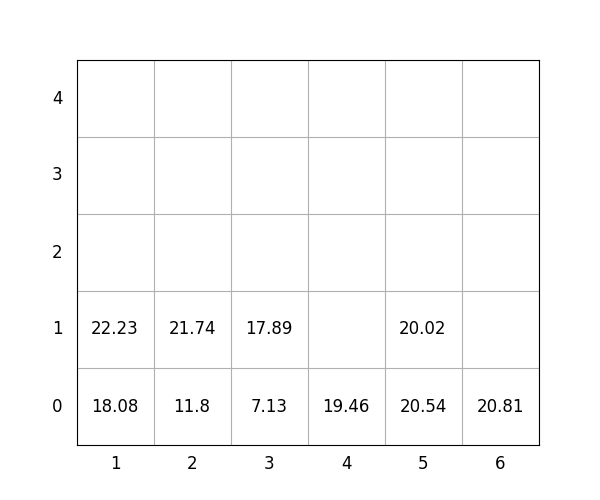

Values plotted in this chart, from the file beside it:
idx, loc_x, loc_y, loc_z, weight, group, score, seq, reloc, size(ft)
1, 2, 0, 0, 11.8, 1, 111.8, 0, 0, 20
2, 5, 0, 0, 20.54, 0, 20.54, 0, 1.0, 20
3, 5, 0, 1, 20.02, 0, 20.02, 0, 1.0, 20
4, 1, 0, 0, 18.08, 2, 218.1, 1, 0, 20
5, 3, 0, 0, 7.13, 1, 107.1, 2, 0, 20
6, 1, 0, 1, 22.23, 2, 222.2, 3, 0, 20
7, 2, 0, 1, 21.74, 2, 221.7, 4, 0, 20
8, 6, 0, 0, 20.81, 2, 220.8, 5, 0, 20
9, 3, 0, 1, 17.89, 2, 217.9, 6, 0, 20
10, 4, 0, 0, 19.46, 0, 19.46, 7, 0, 20
